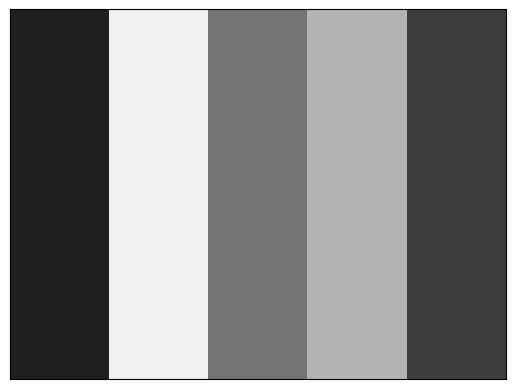

Write the Python code that produced this figure.
import matplotlib.pyplot as plt
import numpy as np

def visualize_colors(colors):
    """
    Visualize a list of RGB colors.

    Args:
        colors (list): A list of RGB colors, where each color is a list of three integers in the range [0, 255].

    Returns:
        None
    """
    # Convert the colors to a numpy array
    colors = np.array(colors)

    # Create a figure with a single axis
    fig, ax = plt.subplots()

    # Create a color palette with the given colors
    palette = plt.cm.get_cmap(None, len(colors))

    # Set the colors of the palette
    palette.colors = colors / 255  # Normalize the colors to the range [0, 1]

    # Create a color bar with the palette
    cbar = ax.imshow(np.arange(len(colors)).reshape(1, -1), cmap=palette, aspect='auto')

    # Remove the axis ticks
    ax.set_xticks([])
    ax.set_yticks([])

    # Show the plot
    plt.show()

# Example usage:
colors = [
    [31, 31, 31],
    [241, 241, 241],
    [116, 116, 116],
    [179, 179, 179],
    [60, 60, 60]
]

visualize_colors(colors)